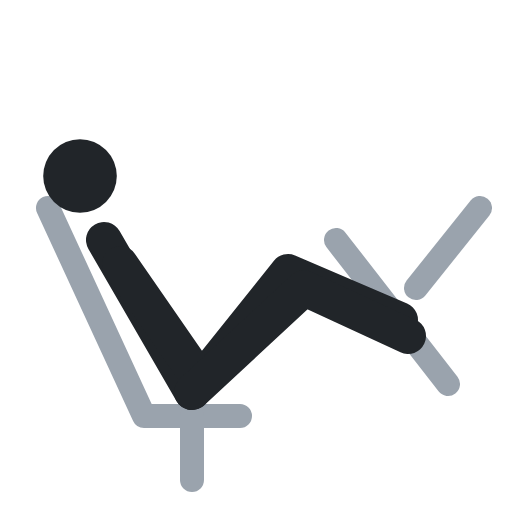
t = 0.00 s
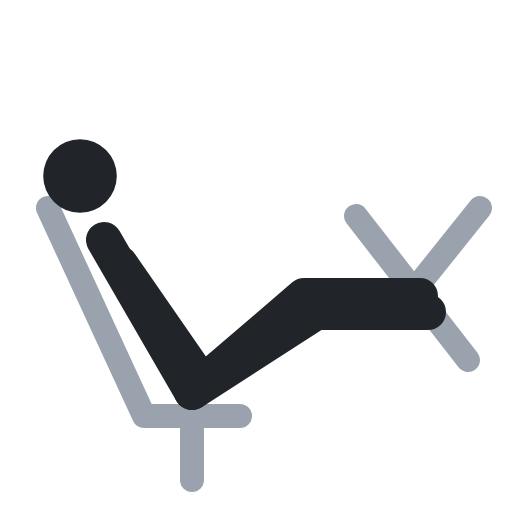
t = 0.40 s
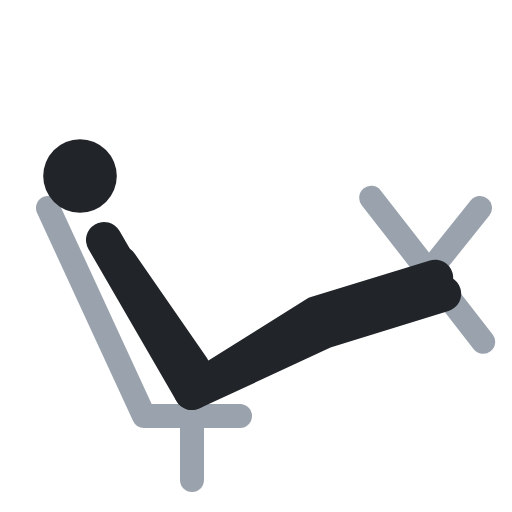
t = 0.60 s
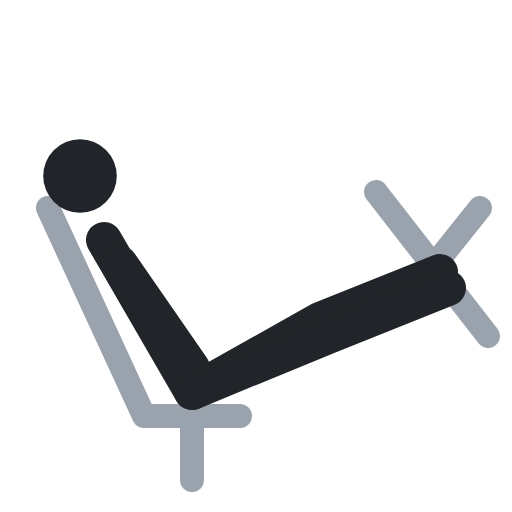
t = 1.00 s
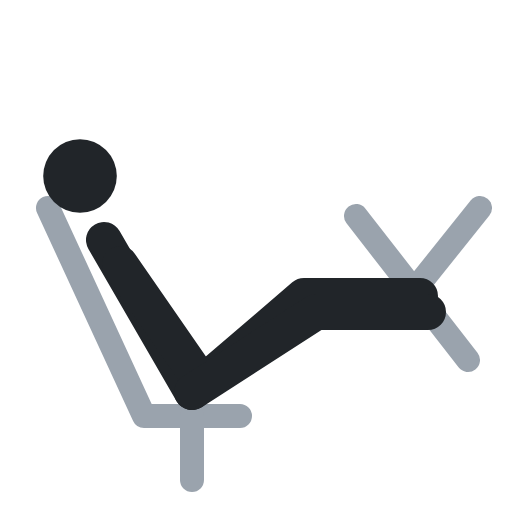
t = 1.40 s
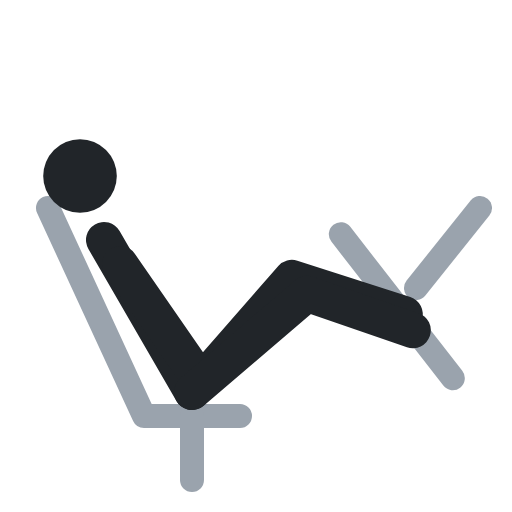
t = 1.60 s

The animated SVG that drew these frames (rendered in a browser with its animation timeline set to each time). Animation: 3 SMIL elements (animate=3); one cycle of 2.00 s, repeats indefinitely.

<svg xmlns="http://www.w3.org/2000/svg" viewBox="0 0 64 64" fill="none" stroke-linecap="round" stroke-linejoin="round"><polyline points="6,26 18,52 30,52" stroke="#9aa3ad" stroke-width="3"/><polyline points="24,52 24,60" stroke="#9aa3ad" stroke-width="3"/><polyline points="42,30 56,48" stroke="#9aa3ad" stroke-width="3"><animate attributeName="points" values="42,30 56,48;47,24 61,42;47,24 61,42;42,30 56,48;42,30 56,48" keyTimes="0;.4;.5;.9;1" calcMode="spline" keySplines=".45 0 .55 1;.45 0 .55 1;.45 0 .55 1;.45 0 .55 1" dur="2s" repeatCount="indefinite"/></polyline><polyline points="52,36 60,26" stroke="#9aa3ad" stroke-width="3"/><circle cx="10" cy="22" r="4.6" fill="#212529"/><polyline points="13,30 24,49 36,34 50,40" stroke="#212529" stroke-width="4.5"><animate attributeName="points" values="13,30 24,49 36,34 50,40;13,30 24,49 40,40 55,34;13,30 24,49 40,40 55,34;13,30 24,49 36,34 50,40;13,30 24,49 36,34 50,40" keyTimes="0;.4;.5;.9;1" calcMode="spline" keySplines=".45 0 .55 1;.45 0 .55 1;.45 0 .55 1;.45 0 .55 1" dur="2s" repeatCount="indefinite"/></polyline><polyline points="15,33 24,46" stroke="#212529" stroke-width="4.5"/><polyline points="24,49 38,36 51,42" stroke="#212529" stroke-width="4.5"><animate attributeName="points" values="24,49 38,36 51,42;24,49 41,42 56,36;24,49 41,42 56,36;24,49 38,36 51,42;24,49 38,36 51,42" keyTimes="0;.4;.5;.9;1" calcMode="spline" keySplines=".45 0 .55 1;.45 0 .55 1;.45 0 .55 1;.45 0 .55 1" dur="2s" repeatCount="indefinite"/></polyline></svg>
